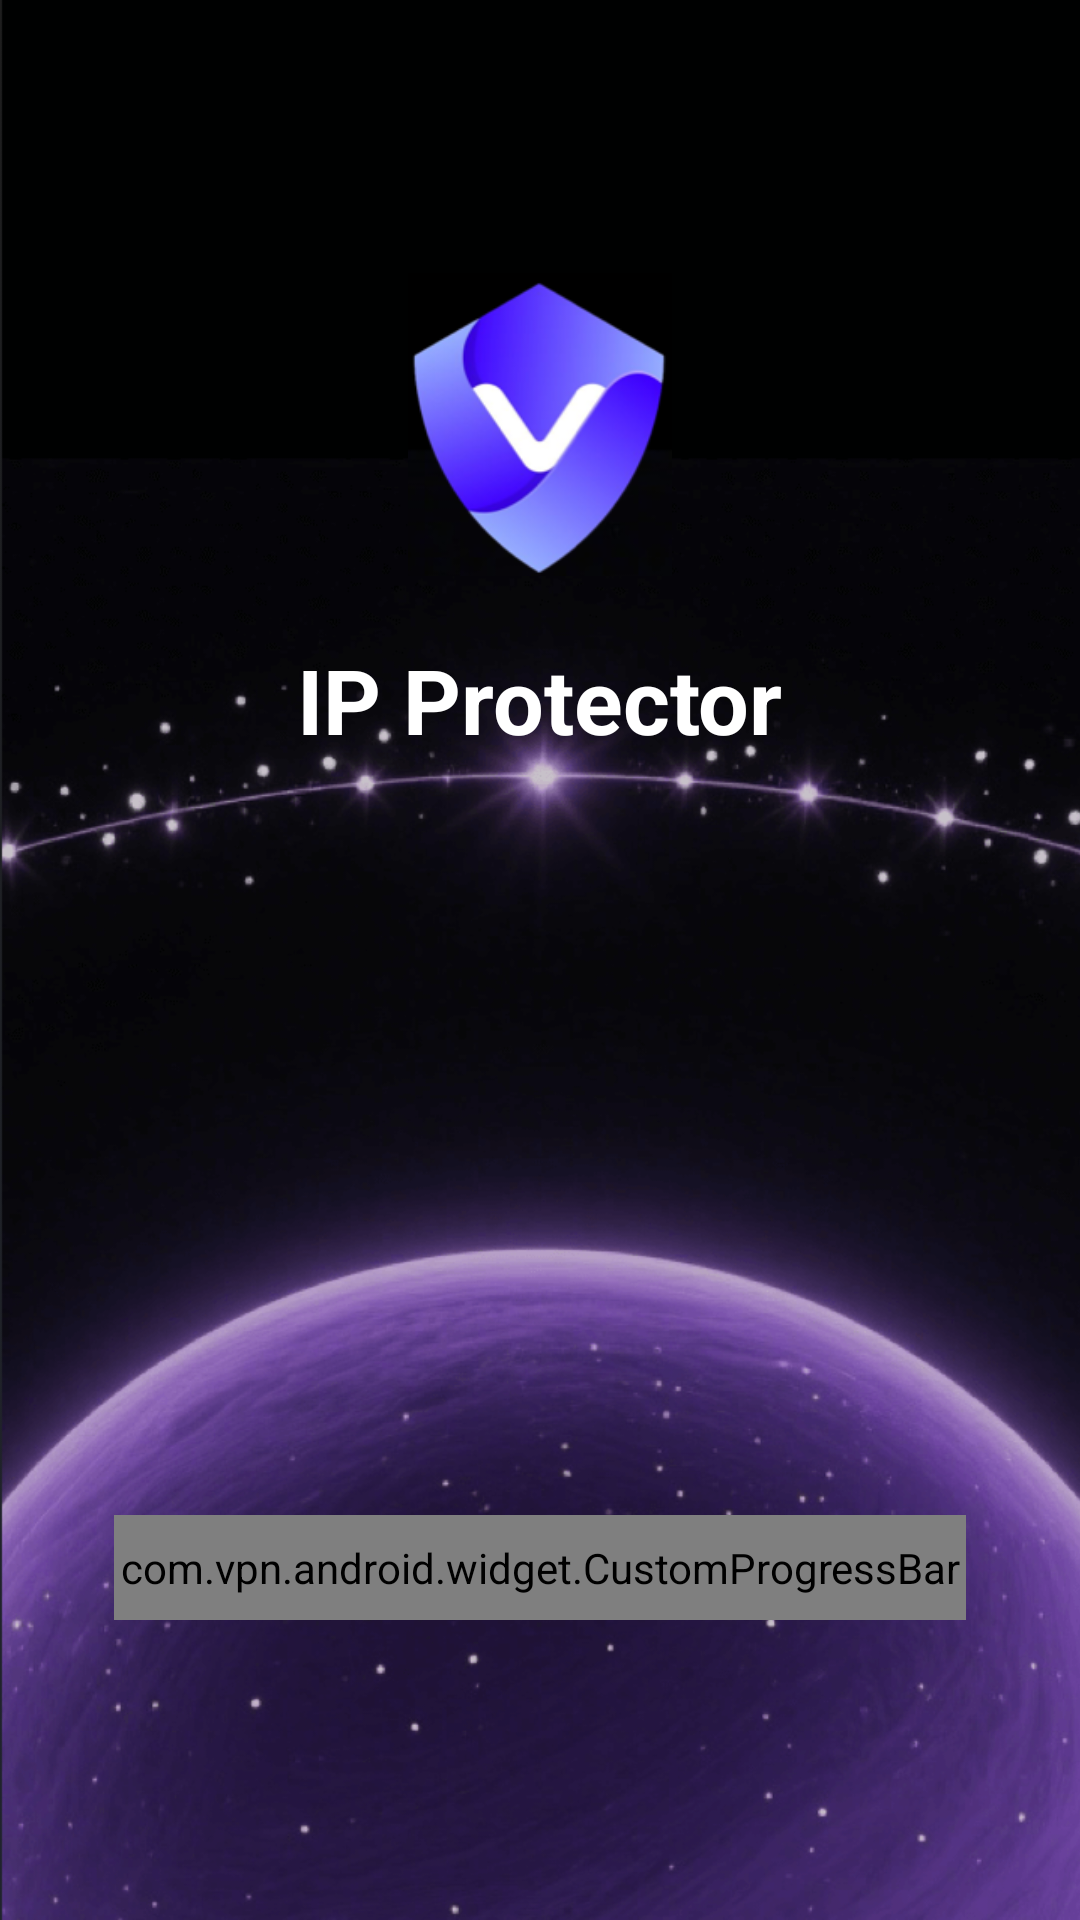

Reconstruct the res/layout file that produces this screen, plus the resources it refers to.
<!-- AndroidManifest.xml: application theme AppTheme -->
<!-- res/layout/splash_layout.xml -->
<?xml version="1.0" encoding="utf-8"?>
<androidx.constraintlayout.widget.ConstraintLayout xmlns:android="http://schemas.android.com/apk/res/android"
    xmlns:app="http://schemas.android.com/apk/res-auto"
    android:id="@+id/pageSplash"
    android:layout_width="match_parent"
    android:layout_height="match_parent">
    <androidx.appcompat.widget.AppCompatImageView
        android:layout_width="match_parent"
        android:layout_height="match_parent"
        app:srcCompat="@mipmap/splash_bg"
        android:scaleType="centerCrop"/>
    <androidx.appcompat.widget.AppCompatImageView
        android:id="@+id/loading"
        android:layout_width="88dp"
        android:layout_height="103dp"
        android:layout_marginTop="90dp"
        app:layout_constraintEnd_toEndOf="parent"
        app:layout_constraintStart_toStartOf="parent"
        app:layout_constraintTop_toTopOf="parent"
        android:src="@mipmap/splash_logo"/>
    <TextView
        android:layout_width="wrap_content"
        android:layout_height="wrap_content"
        app:layout_constraintEnd_toEndOf="parent"
        app:layout_constraintStart_toStartOf="parent"
        android:text="@string/app_name"
        android:textColor="@color/white"
        android:textSize="30sp"
        android:textStyle="bold"
        android:layout_marginTop="20dp"
        app:layout_constraintTop_toBottomOf="@id/loading"/>

    <com.vpn.android.widget.CustomProgressBar
        android:id="@+id/progress_bar"
        style="?android:attr/progressBarStyleHorizontal"
        android:layout_width="0dp"
        android:layout_height="35dp"
        android:layout_marginStart="38dp"
        android:layout_marginEnd="38dp"
        android:layout_marginBottom="100dp"
        android:max="100"
        android:progress="50"
        android:progressDrawable="@drawable/loading_progress"
        app:layout_constraintBottom_toBottomOf="parent"
        app:layout_constraintEnd_toEndOf="parent"
        app:layout_constraintStart_toStartOf="parent" />
</androidx.constraintlayout.widget.ConstraintLayout>
<!-- resources referenced by this layout -->
<resources>
  <color name="white">#ffffffff</color>
  <!-- drawable loading_progress (drawable) -->
  <?xml version="1.0" encoding="utf-8"?>
  <layer-list xmlns:android="http://schemas.android.com/apk/res/android">
  
      <item android:id="@android:id/background">
          <shape>
              <corners android:radius="7dp" />
              <solid android:color="#1AFFFFFF" />
          </shape>
      </item>
  
      <item android:id="@android:id/progress">
          <scale android:scaleWidth="100%">
              <shape>
                  <corners android:radius="7dp" />
                  <gradient
                      android:endColor="#50FFF8"
                      android:startColor="#2A75C2" />
              </shape>
          </scale>
      </item>
  
  </layer-list>
  <!-- mipmap splash_bg: png bitmap (mipmap-xxhdpi, 172211 bytes) -->
  <!-- mipmap splash_logo: png bitmap (mipmap-xxhdpi, 28305 bytes) -->
  <string name="app_name">IP Protector</string>
  <style name="AppTheme" parent="Theme.AppCompat.Light.NoActionBar">
          <item name="colorPrimary">@color/colorPrimary</item>
          <item name="colorPrimaryDark">@color/colorPrimaryDark</item>
          <item name="colorAccent">@color/colorAccent</item>
  
          <item name="android:windowTranslucentStatus">true</item>
  
          <item name="android:windowBackground">@drawable/bg_common</item>
      </style>
  <color name="colorPrimary">#1E1E1E</color>
  <color name="colorPrimaryDark">#1E1E1E</color>
  <color name="colorAccent">#1590F6</color>
  <!-- drawable bg_common (drawable) -->
  <?xml version="1.0" encoding="utf-8"?>
  <selector xmlns:android="http://schemas.android.com/apk/res/android">
      <item>
          <shape android:shape="rectangle">
              <gradient android:type="linear"
                  android:startColor="#1E1E1E"
                  android:endColor="#20242D"
                  android:angle="270" />
          </shape>
      </item>
  </selector>
</resources>
